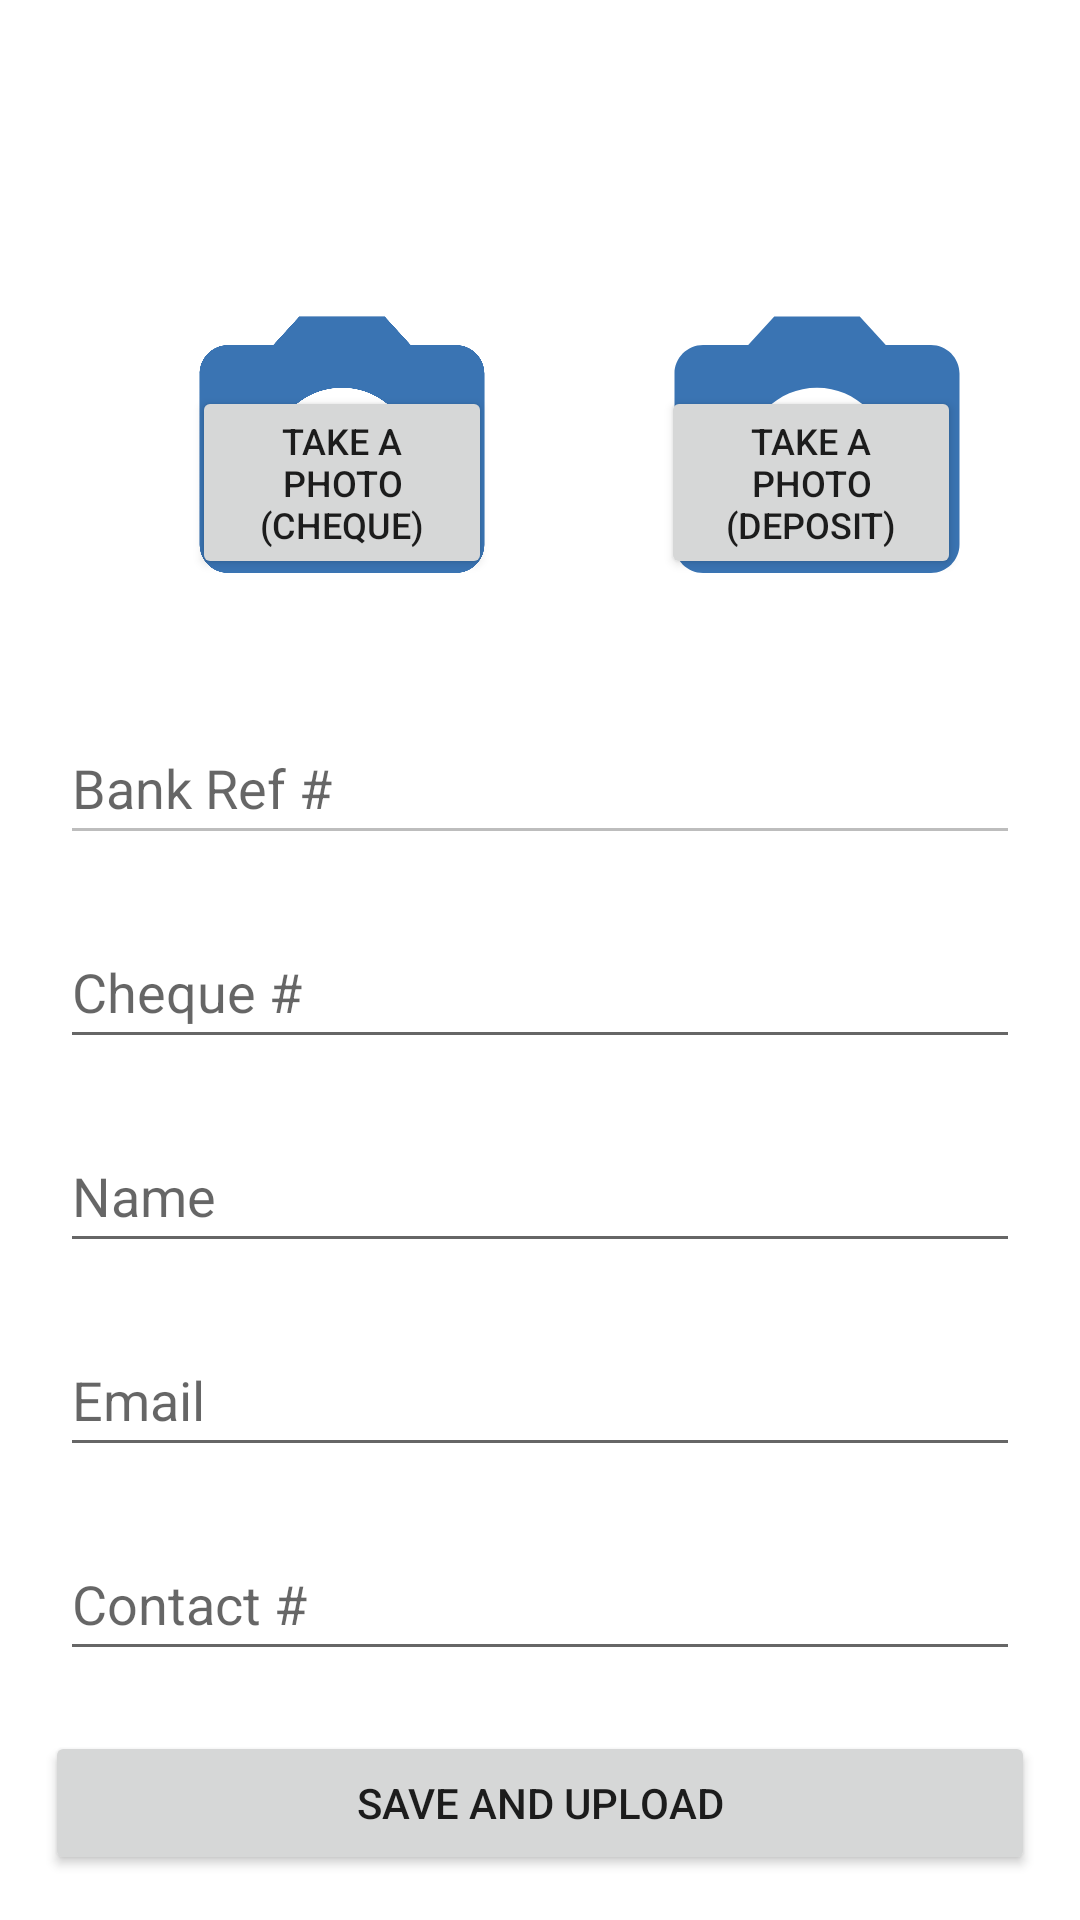

Here is an Android app screen rendered from its layout file. Give the layout XML and the strings, colors and styles it references.
<!-- AndroidManifest.xml: application theme Theme.NGSI_IMAGE_UPLOADER -->
<!-- res/layout/act_cheque.xml -->
<?xml version="1.0" encoding="utf-8"?>
<androidx.constraintlayout.widget.ConstraintLayout
    xmlns:android="http://schemas.android.com/apk/res/android"
    xmlns:app="http://schemas.android.com/apk/res-auto"
    xmlns:tools="http://schemas.android.com/tools"
    android:layout_width="match_parent"
    android:layout_height="match_parent">


    <ImageView
        android:id="@+id/img_deposit"
        android:layout_width="140dp"
        android:layout_height="114dp"
        android:layout_marginTop="96dp"
        app:layout_constraintBottom_toTopOf="@+id/btn_takephoto2"
        app:layout_constraintEnd_toEndOf="parent"
        app:layout_constraintHorizontal_bias="0.505"
        app:layout_constraintStart_toEndOf="@+id/imageView"
        app:layout_constraintTop_toTopOf="parent"
        app:layout_constraintVertical_bias="0.0"
        app:srcCompat="@drawable/ic_baseline_photo_camera_24" />

    <ImageView
        android:id="@+id/imageView"
        android:layout_width="140dp"
        android:layout_height="114dp"
        android:layout_marginStart="44dp"
        android:layout_marginTop="96dp"
        app:layout_constraintBottom_toTopOf="@+id/btn_takephoto"
        app:layout_constraintStart_toStartOf="parent"
        app:layout_constraintTop_toTopOf="parent"
        app:layout_constraintVertical_bias="0.0"
        app:srcCompat="@drawable/ic_baseline_photo_camera_24" />

    <Button
        android:id="@+id/btn_takephoto"
        android:layout_width="100dp"
        android:layout_height="wrap_content"
        android:layout_marginStart="64dp"
        android:layout_marginBottom="44dp"
        android:onClick="btn_takephoto_click"
        android:text="@string/btn_takephoto"
        android:textSize="12sp"
        app:layout_constraintBottom_toTopOf="@+id/et_bank_number"
        app:layout_constraintStart_toStartOf="parent" />

    <Button
        android:id="@+id/btn_takephoto2"
        android:layout_width="100dp"
        android:layout_height="wrap_content"
        android:layout_marginBottom="44dp"
        android:onClick="btnClick_Deposit_Photo"
        android:text="@string/btn_takephoto2_deposit"
        android:textSize="12sp"
        app:layout_constraintBottom_toTopOf="@+id/et_bank_number"
        app:layout_constraintEnd_toEndOf="parent"
        app:layout_constraintHorizontal_bias="0.587"
        app:layout_constraintStart_toEndOf="@+id/btn_takephoto" />

    <TextView
        android:id="@+id/tv_binary64_image"
        android:layout_width="wrap_content"
        android:layout_height="wrap_content"
        android:ellipsize="end"
        android:maxLines="1"
        android:text="place_holder"
        android:visibility="invisible"
        app:layout_constraintBottom_toBottomOf="parent"
        app:layout_constraintEnd_toEndOf="parent"
        app:layout_constraintHorizontal_bias="0.498"
        app:layout_constraintStart_toStartOf="parent"
        app:layout_constraintTop_toTopOf="parent"
        app:layout_constraintVertical_bias="0.051" />

    <EditText
        android:id="@+id/et_bank_number"
        android:layout_width="match_parent"
        android:layout_height="48dp"
        android:layout_margin="20dp"
        android:layout_marginBottom="144dp"
        android:ems="10"
        android:hint="@string/bank_reference_number"
        android:inputType="textPersonName"
        android:enabled="false"
        app:layout_constraintBottom_toTopOf="@+id/et_transaction_number"
        app:layout_constraintEnd_toEndOf="parent"
        app:layout_constraintHorizontal_bias="0.55"
        app:layout_constraintStart_toStartOf="parent" />

    <EditText
        android:id="@+id/et_transaction_number"
        android:layout_width="match_parent"
        android:layout_height="48dp"
        android:layout_margin="20dp"
        android:ems="10"
        android:hint="@string/cheque_number"
        android:inputType="textPersonName"
        app:layout_constraintBottom_toTopOf="@+id/et_name"
        app:layout_constraintEnd_toEndOf="parent"
        app:layout_constraintStart_toStartOf="parent" />


    <EditText
        android:id="@+id/et_name"
        android:layout_width="match_parent"
        android:layout_height="48dp"
        android:layout_margin="20dp"
        android:ems="10"
        android:hint="@string/Name"
        android:inputType="textPersonName"
        app:layout_constraintBottom_toTopOf="@+id/et_email"
        app:layout_constraintEnd_toEndOf="parent"
        app:layout_constraintStart_toStartOf="parent" />

    <EditText
        android:id="@+id/et_email"
        android:layout_width="match_parent"
        android:layout_height="48dp"
        android:layout_margin="20dp"
        android:ems="10"
        android:hint="@string/Email"
        android:inputType="textEmailAddress"
        app:layout_constraintBottom_toTopOf="@+id/et_contact"
        app:layout_constraintEnd_toEndOf="parent"
        app:layout_constraintStart_toStartOf="parent" />

    <EditText
        android:id="@+id/et_contact"
        android:layout_width="match_parent"
        android:layout_height="48dp"
        android:layout_margin="20dp"
        android:layout_marginBottom="40dp"
        android:ems="10"
        android:hint="@string/Contact"
        android:inputType="phone"
        app:layout_constraintBottom_toTopOf="@+id/btn_save"
        app:layout_constraintEnd_toEndOf="parent"
        app:layout_constraintStart_toStartOf="parent" />

    <Button
        android:id="@+id/btn_save"
        android:layout_width="match_parent"
        android:layout_height="wrap_content"
        android:layout_margin="15dp"
        android:layout_marginBottom="16dp"
        android:text="@string/btn_save"
        android:onClick="btn_save_click"
        app:layout_constraintBottom_toBottomOf="parent"
        app:layout_constraintEnd_toEndOf="parent"
        app:layout_constraintHorizontal_bias="0.498"
        app:layout_constraintStart_toStartOf="parent" />

</androidx.constraintlayout.widget.ConstraintLayout>
<!-- resources referenced by this layout -->
<resources>
  <!-- drawable ic_baseline_photo_camera_24 (drawable) -->
  <vector android:height="24dp" android:tint="#3A74B3"
      android:viewportHeight="24" android:viewportWidth="24"
      android:width="24dp" xmlns:android="http://schemas.android.com/apk/res/android">
      <path android:fillColor="@android:color/white" android:pathData="M12,12m-3.2,0a3.2,3.2 0,1 1,6.4 0a3.2,3.2 0,1 1,-6.4 0"/>
      <path android:fillColor="@android:color/white" android:pathData="M9,2L7.17,4L4,4c-1.1,0 -2,0.9 -2,2v12c0,1.1 0.9,2 2,2h16c1.1,0 2,-0.9 2,-2L22,6c0,-1.1 -0.9,-2 -2,-2h-3.17L15,2L9,2zM12,17c-2.76,0 -5,-2.24 -5,-5s2.24,-5 5,-5 5,2.24 5,5 -2.24,5 -5,5z"/>
  </vector>
  <string name="Contact">Contact #</string>
  <string name="Email">Email</string>
  <string name="Name">Name</string>
  <string name="bank_reference_number">Bank Ref #</string>
  <string name="btn_save">Save and Upload</string>
  <string name="btn_takephoto">Take a Photo (Cheque)</string>
  <string name="btn_takephoto2_deposit">Take a Photo (Deposit)</string>
  <string name="cheque_number">Cheque #</string>
  <style name="Theme.NGSI_IMAGE_UPLOADER" parent="Theme.MaterialComponents.DayNight.DarkActionBar">
          
          <item name="colorPrimary">@color/black</item>
          <item name="colorPrimaryVariant">@color/black</item>
          <item name="colorOnPrimary">@color/white</item>
          
          <item name="colorSecondary">@color/teal_200</item>
          <item name="colorSecondaryVariant">@color/teal_700</item>
          <item name="colorOnSecondary">@color/black</item>
          
          <item name="android:statusBarColor" tools:targetApi="l">?attr/colorPrimaryVariant</item>
          
      </style>
  <color name="black">#FF000000</color>
  <color name="white">#FFFFFFFF</color>
  <color name="teal_200">#FF03DAC5</color>
  <color name="teal_700">#FF018786</color>
</resources>
